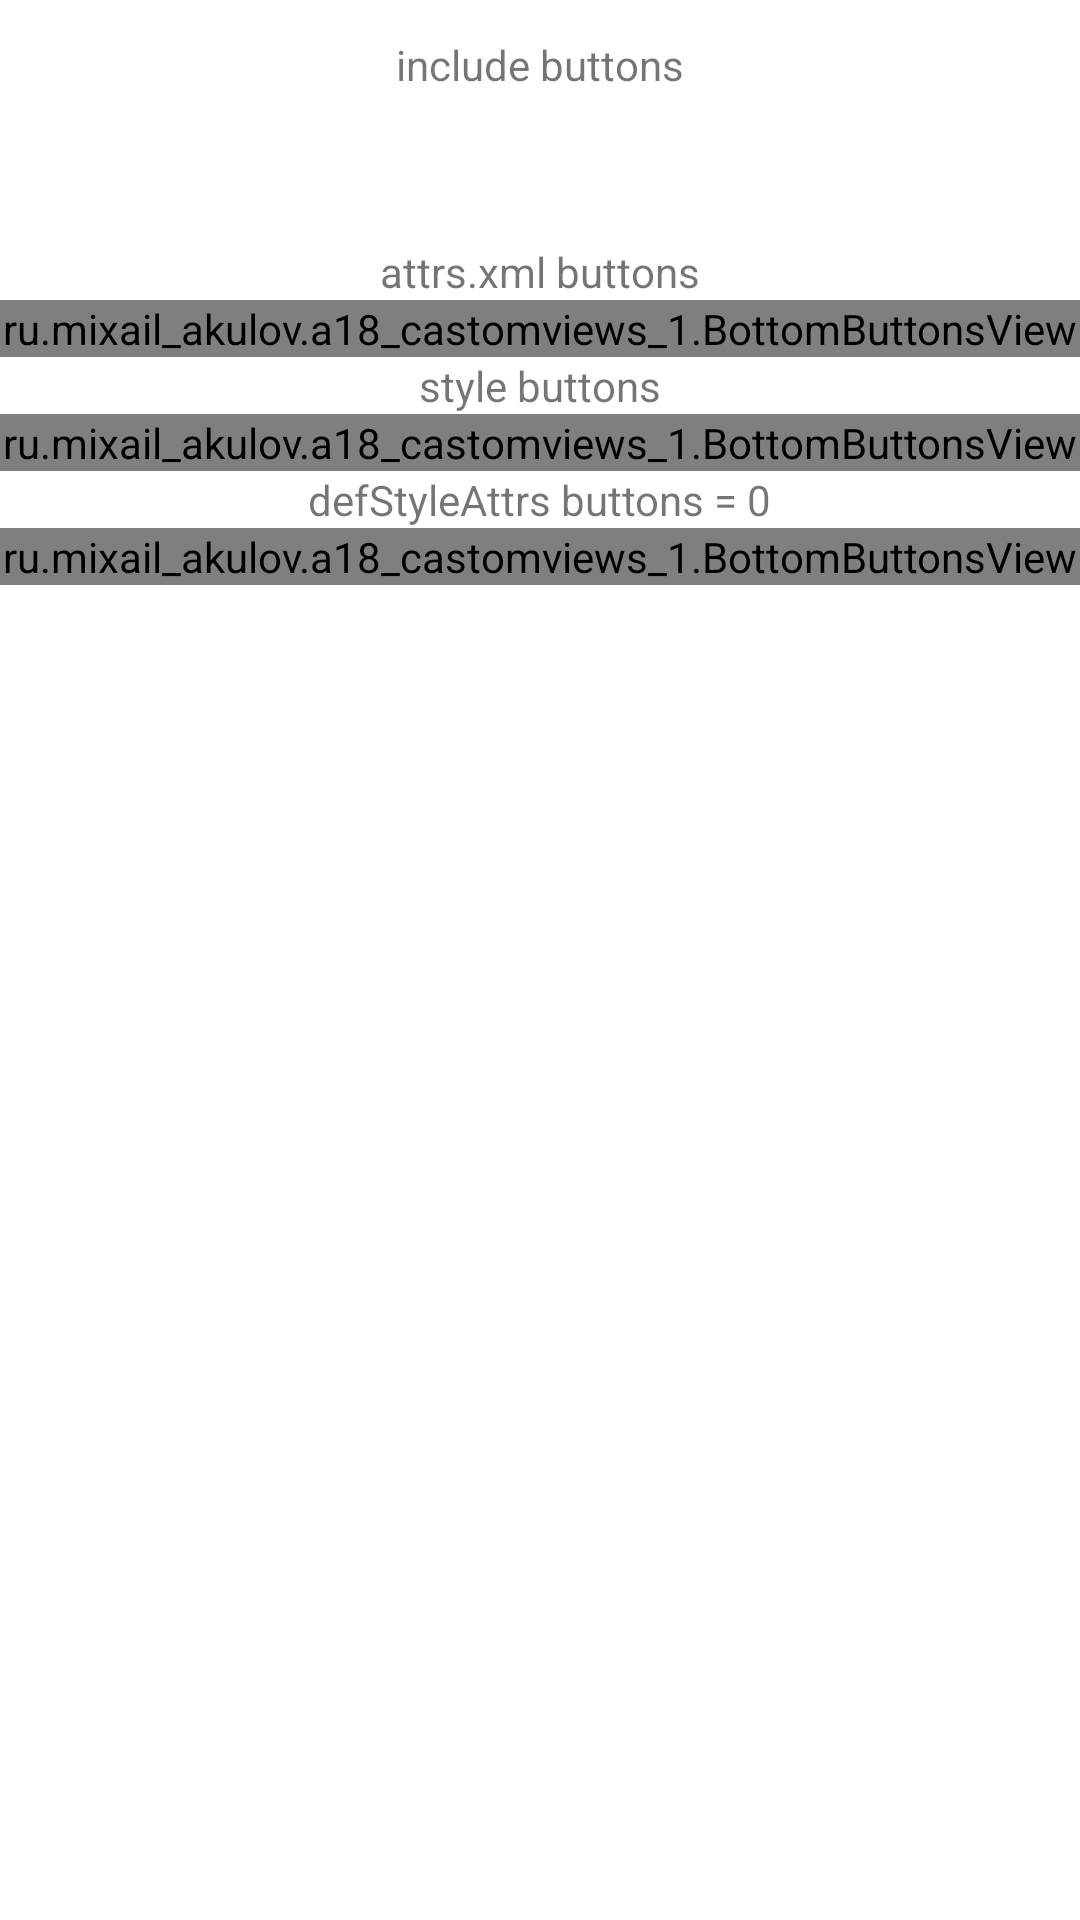

Layout XML and referenced resources for this Android screen:
<!-- AndroidManifest.xml: application theme Theme.18_CastomViews_1 -->
<!-- res/layout/activity_main.xml -->
<?xml version="1.0" encoding="utf-8"?>
<androidx.constraintlayout.widget.ConstraintLayout xmlns:android="http://schemas.android.com/apk/res/android"
    xmlns:app="http://schemas.android.com/apk/res-auto"
    xmlns:tools="http://schemas.android.com/tools"
    android:layout_width="match_parent"
    android:layout_height="match_parent"
    tools:context=".MainActivity">

    <TextView
        android:id="@+id/includeText"
        android:layout_width="wrap_content"
        android:layout_height="wrap_content"
        android:text="@string/include_buttons"
        android:layout_marginTop="12dp"
        app:layout_constraintTop_toTopOf="parent"
        app:layout_constraintStart_toStartOf="parent"
        app:layout_constraintEnd_toEndOf="parent"/>

    <FrameLayout
        android:id="@+id/includeButtons"
        android:layout_width="match_parent"
        android:layout_height="50dp"
        app:layout_constraintStart_toStartOf="parent"
        app:layout_constraintEnd_toEndOf="parent"
        app:layout_constraintTop_toBottomOf="@+id/includeText"/>

    <TextView
        android:id="@+id/atrrsXmlText"
        android:layout_width="wrap_content"
        android:layout_height="wrap_content"
        android:text="@string/attrs_xml_buttons"
        app:layout_constraintTop_toBottomOf="@+id/includeButtons"
        app:layout_constraintStart_toStartOf="parent"
        app:layout_constraintEnd_toEndOf="parent"/>

    <ru.mixail_akulov.a18_castomviews_1.BottomButtonsView
        android:id="@+id/atrrsXmlButtons"
        android:layout_width="0dp"
        android:layout_height="wrap_content"
        app:bottomNegativeBackgroundColor="@color/teal_200"
        app:bottomPositiveBackgroundColor="@color/orange"
        app:bottomProgressMode="false"
        app:bottomPositiveButtonText="@string/apply"
        app:bottomNegativeButtonText="@string/reject"
        app:layout_constraintTop_toBottomOf="@+id/atrrsXmlText"
        app:layout_constraintStart_toStartOf="parent"
        app:layout_constraintEnd_toEndOf="parent"/>

    <TextView
        android:id="@+id/styleText"
        android:layout_width="wrap_content"
        android:layout_height="wrap_content"
        android:text="@string/style_buttons"
        app:layout_constraintTop_toBottomOf="@+id/atrrsXmlButtons"
        app:layout_constraintStart_toStartOf="parent"
        app:layout_constraintEnd_toEndOf="parent"/>

    <ru.mixail_akulov.a18_castomviews_1.BottomButtonsView
        android:id="@+id/styleButtons"
        style="@style/ConcreteMyButtonsStyle"
        android:layout_width="0dp"
        android:layout_height="wrap_content"
        app:bottomProgressMode="false"
        app:bottomPositiveButtonText="@string/apply"
        app:bottomNegativeButtonText="@string/reject"
        app:layout_constraintTop_toBottomOf="@+id/styleText"
        app:layout_constraintStart_toStartOf="parent"
        app:layout_constraintEnd_toEndOf="parent"/>

    <TextView
        android:id="@+id/defStyleAttrsText"
        android:layout_width="wrap_content"
        android:layout_height="wrap_content"
        android:text="@string/defStyleAttrs_buttons_0"
        app:layout_constraintTop_toBottomOf="@+id/styleButtons"
        app:layout_constraintStart_toStartOf="parent"
        app:layout_constraintEnd_toEndOf="parent"/>


    <ru.mixail_akulov.a18_castomviews_1.BottomButtonsView
        android:id="@+id/defStyleAttrsButtons"
        style="@style/DefStyleAttrsButtonsStyle"
        android:layout_width="0dp"
        android:layout_height="wrap_content"
        app:bottomProgressMode="false"
        app:bottomPositiveButtonText="@string/apply"
        app:bottomNegativeButtonText="@string/reject"
        app:layout_constraintTop_toBottomOf="@+id/defStyleAttrsText"
        app:layout_constraintStart_toStartOf="parent"
        app:layout_constraintEnd_toEndOf="parent"/>

</androidx.constraintlayout.widget.ConstraintLayout>
<!-- resources referenced by this layout -->
<resources>
  <string name="apply">Apply</string>
  <string name="attrs_xml_buttons">attrs.xml buttons</string>
  <string name="defStyleAttrs_buttons_0">defStyleAttrs buttons = 0</string>
  <string name="include_buttons">include buttons</string>
  <string name="reject">Reject</string>
  <string name="style_buttons">style buttons</string>
  <style name="ConcreteMyButtonsStyle">
          <item name="bottomPositiveBackgroundColor">#008800</item>
          <item name="bottomNegativeBackgroundColor">#E91E63</item>
      </style>
  <style name="DefStyleAttrsButtonsStyle">
  
      </style>
  <style name="Theme.18_CastomViews_1" parent="Theme.MaterialComponents.DayNight.DarkActionBar">
          
          <item name="colorPrimary">@color/purple_500</item>
          <item name="colorPrimaryVariant">@color/purple_700</item>
          <item name="colorOnPrimary">@color/white</item>
          
          <item name="colorSecondary">@color/teal_200</item>
          <item name="colorSecondaryVariant">@color/teal_700</item>
          <item name="colorOnSecondary">@color/black</item>
          
          <item name="android:statusBarColor" tools:targetApi="l">?attr/colorPrimaryVariant</item>
          
          <item name="materialButtonStyle">@style/MyButtonsStyle</item>
  
          <item name="bottomButtonsStyle">@style/DefaultMyButtonsStyle</item>
      </style>
  <style name="MyButtonsStyle" parent="Widget.MaterialComponents.Button">
          <item name="android:textAllCaps">false</item>
      </style>
  <style name="DefaultMyButtonsStyle">
          <item name="bottomPositiveBackgroundColor">#880000</item>
      </style>
  <!-- not gathered from this repository: default colours our renderer supplied (Android Studio template values) -->
  <color name="purple_500">#FF6200EE</color>
  <color name="purple_700">#FF3700B3</color>
  <color name="teal_200">#FF03DAC5</color>
  <color name="teal_700">#FF018786</color>
  <color name="black">#FF000000</color>
  <color name="white">#FFFFFFFF</color>
</resources>
